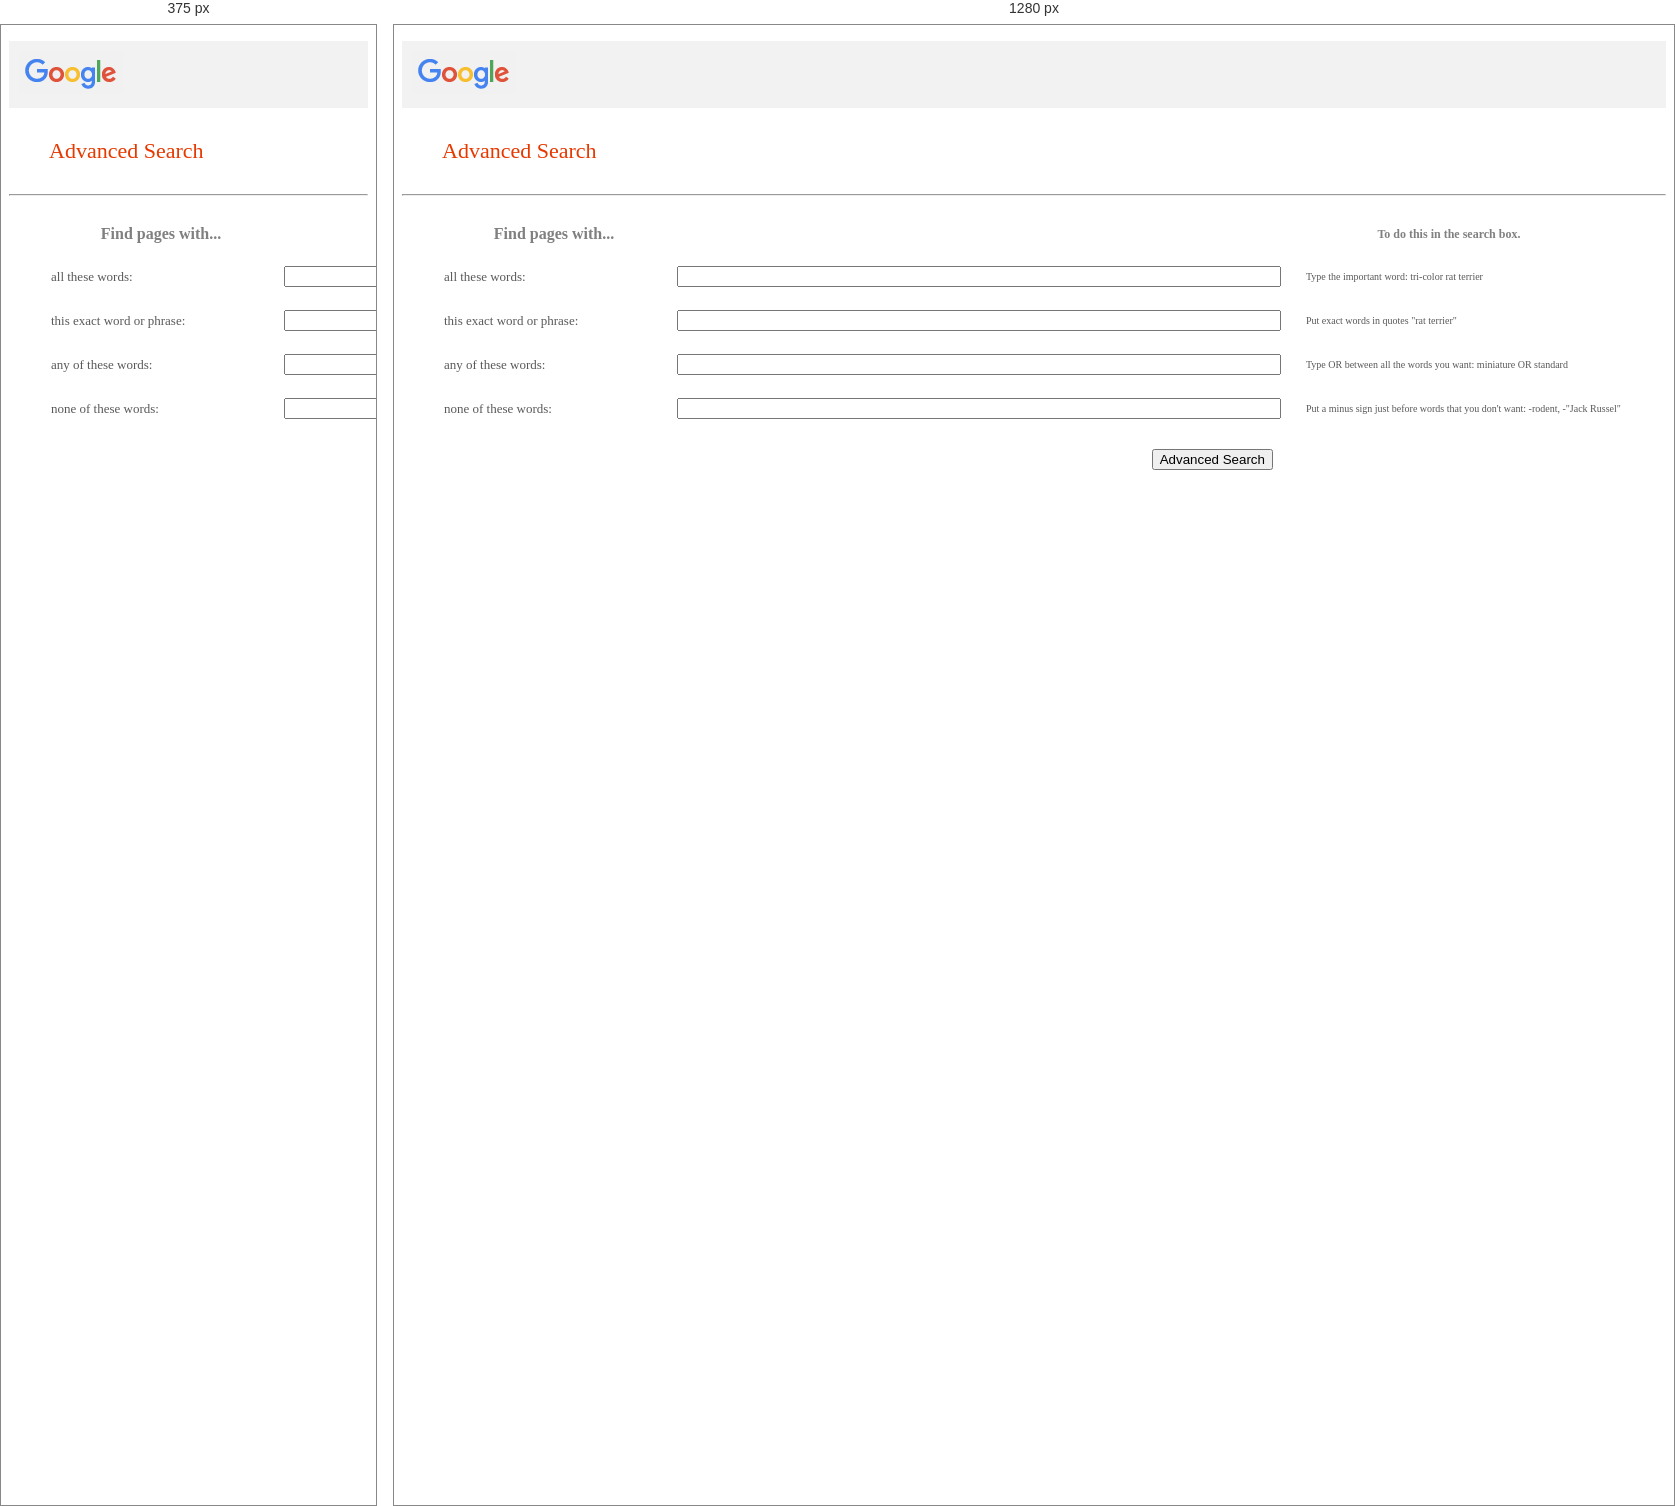
Rendered at 375 px and 1280 px, left to right.

<!-- file: advance.html -->
<!DOCTYPE html>
<html lang="en">
    <head>
        <title>Advanced</title>
        <link rel="stylesheet" href="styles.css">
        <link rel="stylesheet" href="https://stackpath.bootstrapcdn.com/bootstrap/4.5.0/css/bootstrap.min.css" integrity="sha384-9aIt2nRpC12Uk9gS9baDl411NQApFmC26EwAOH8WgZl5MYYxFfc+NcPb1dKGj7Sk" crossorigin="anonymous">
    </head>
    <body>

        <p id="adv-s-bar">
          <a href="/home/[user-redacted]/Pulpit/Python/search/index.html">
            <img src="Zrzut ekranu z 2020-07-31 11-44-03.png" alt="text alternatywny" width="szerokość">
          </a>
        </p>

        <p id="adv">
            Advanced Search
        </p>
        <hr>

        <form action="https://google.com/search">
          <table>
            <thead>
              <th class="tab-head">Find pages with...</th>
              <th class="tab-head-2"></th>
              <th class="tab-head-3">To do this in the search box.</th>
            </thead>
            <br>
            <tbody>
              <tr>
                <td class="tab-row1">all these words:</td>
                <td class="tab-row-i">
                  <input class="tab-input" type="text" name="as_q">
                </td>
                <td class="tab-row-2">Type the important word: tri-color rat terrier</td>
              </tr>
              <tr>
                <td class="tab-row1">this exact word or phrase:</td>
                <td class="tab-row-i">
                  <input class="tab-input" type="text" name="as_epq">
                </td>
                <td class="tab-row-2">Put exact words in quotes "rat terrier"</td>
              </tr>
              <tr>
                <td class="tab-row1">any of these words:</td>
                <td class="tab-row-i">
                  <input class="tab-input" type="text" name="as_oq">
                </td>
                <td class="tab-row-2">Type OR between all the words you want: miniature OR standard</td>
              </tr>
              <tr>
                <td class="tab-row1">none of these words:</td>
                <td class="tab-row-i">
                  <input class="tab-input" type="text" name="as_eq">
                </td>
                <td class="tab-row-2">Put a minus sign just before words that you don't want: -rodent, -"Jack Russel"</td>
              </tr>
              <tr>
                <td class="tab-row1"></td>
                <td class="tab-row-button ">
                  <input class="btn btn-primary" type="submit" value="Advanced Search">
                </td>
              </tr>
            </tbody>
          </table>
        </form>


    </body>
</html>


/* @media block from styles.css */
@media (max-width: 1200px) {
  .tab-row-2 {
    visibility: hidden;
    font-size: 1px;
    width: 400px;
  }

  .tab-head-3 {
    visibility: hidden;
    font-size: 1px;
    width: 400px;
  }
}